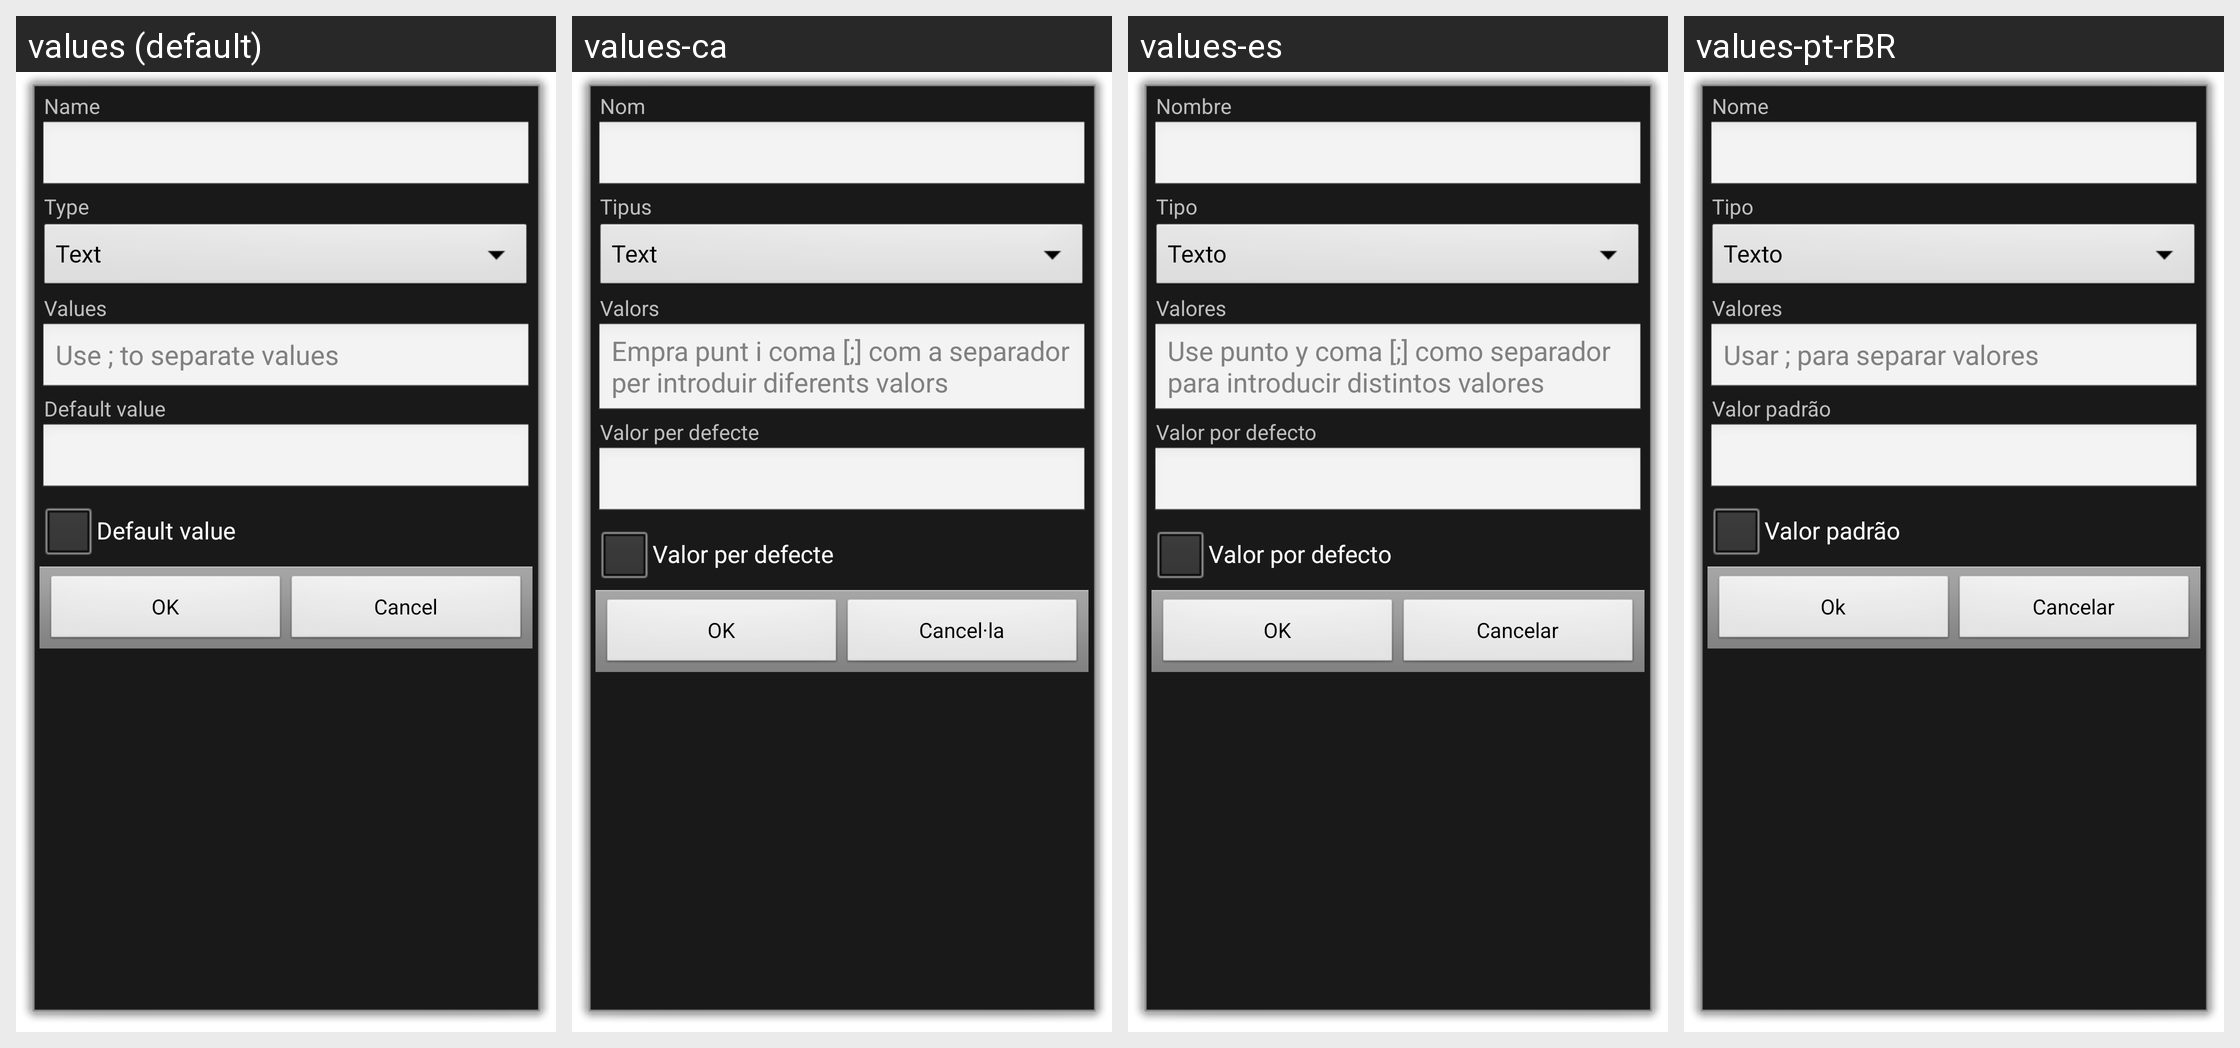

Locale-by-locale string values for the Android screen shown in this grid:
Android screen res/layout/attribute.xml rendered under 4 locales, left to right: values (default), values-ca, values-es, values-pt-rBR. Device: Nexus 5 (rendered at 1080×1920; each locale shown at half size, 540×960, under a caption strip naming it); theme android:Theme.Dialog.
Other locales in the repository, not shown: values-cs-rCZ, values-da, values-de, values-fr, values-hu, values-it, values-ko, values-no-rNB, values-pl, values-pt-rPT, values-ro, values-ru, values-sk, values-uk-rUA, values-zh-rCN, values-zh-rTW.
Strings drawn on this screen, with the default value and each locale's value (text and hints the layout hard-codes, and strings that could not be matched under every locale, appear in the picture but are not listed):

attribute_name
  values: Name
  values-ca: Nom
  values-es: Nombre
  values-pt-rBR: Nome

attribute_type
  values: Type
  values-ca: Tipus
  values-es: Tipo
  values-pt-rBR: Tipo

attribute_values
  values: Values
  values-ca: Valors
  values-es: Valores
  values-pt-rBR: Valores

attribute_values_hint
  values: Use ; to separate values
  values-ca: Empra punt i coma [;] com a separador per introduir diferents valors
  values-es: Use punto y coma [;] como separador para introducir distintos valores
  values-pt-rBR: Usar ; para separar valores

attribute_default_value
  values: Default value
  values-ca: Valor per defecte
  values-es: Valor por defecto
  values-pt-rBR: Valor padrão

ok
  values: OK
  values-ca: OK
  values-es: OK
  values-pt-rBR: Ok

cancel
  values: Cancel
  values-ca: Cancel·la
  values-es: Cancelar
  values-pt-rBR: Cancelar
